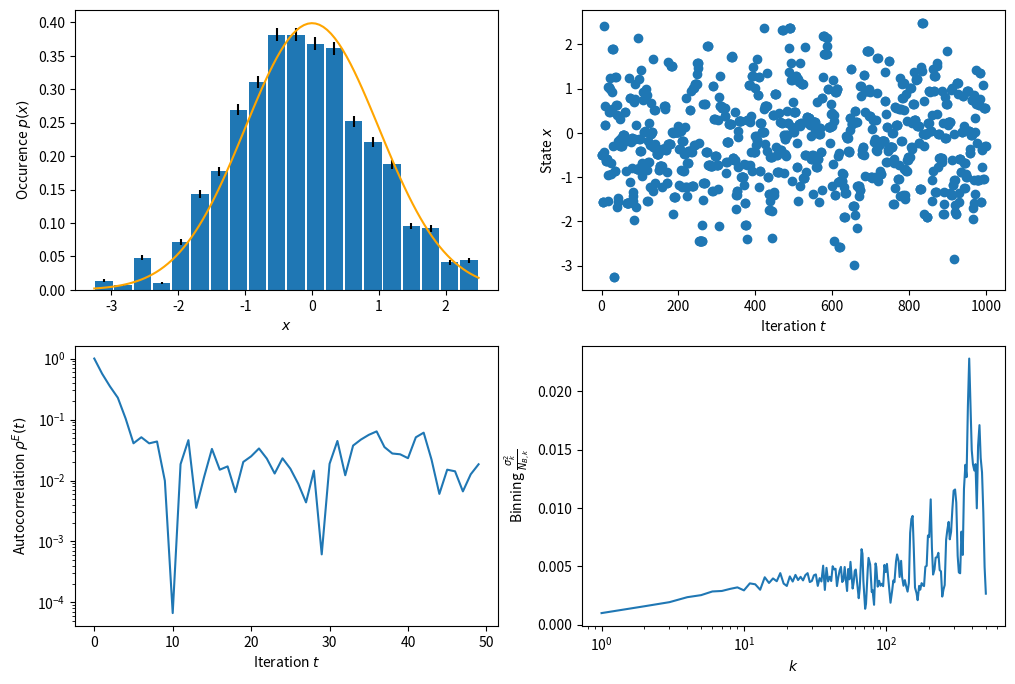

This figure's Python source: (Note: this script raises an exception after producing the figure.)
"""Assignment 2 - Computer Simulations SS2022
by Peter Waldert (11820727)
"""
import pathlib
import typing

import matplotlib.pyplot as plt
import numpy as np
import scipy.signal
import scipy.stats
import tqdm

RESULTS = pathlib.Path("results") / "u2"
# pylint: disable=protected-access
DistributionType = typing.Union[scipy.stats.rv_continuous, scipy.stats._distn_infrastructure.rv_frozen]  # type: ignore


def bayesian_expectation_std(occurences: np.ndarray, bins: int):
    """Given the raw occurences (heights) from the data, what are p_i and sigma_i?
    Based on the Bayesian formula (A.14, A.15 in lecture notes)"""
    num = sum(occurences)
    expectation_values = (occurences + 1) / (num + bins + 1)
    expected_stds = np.sqrt(expectation_values * (1 - expectation_values) / (num + bins + 2))
    return expectation_values, expected_stds


def plot_bayes_histo(axes: plt.Axes, samples: np.ndarray, dist: DistributionType, bins: int):
    """Use the Bayesian approach"""
    min_x, max_x = min(samples), max(samples)
    heights, edges = np.histogram(samples, bins=bins, range=(min_x, max_x))
    bincenters = 0.5 * (edges[1:] + edges[:-1])
    bin_width = (max_x - min_x) / bins
    x = np.linspace(min_x, max_x, 100)
    expectation_values, expected_stds = bayesian_expectation_std(heights, bins)
    axes.bar(bincenters, expectation_values / bin_width, width=bin_width * 0.9, yerr=expected_stds, label="histogram")
    axes.plot(x, dist.pdf(x), label="pdf", c="orange")
    axes.set_xlabel(r"$x$")
    axes.set_ylabel(r"Occurence $p(x)$")


def empirical_autocorrelation_function(x: np.ndarray, t: int):
    """Given a timeseries x, calculate rho^E(t) according to formula 1.38"""
    y = x[t:]
    x = x[: len(x) - t]
    # assert len(x) == len(y)
    x_avg, y_avg = x.mean(), y.mean()
    return sum((x - x_avg) * (y - y_avg)) / np.sqrt(sum((x - x_avg) ** 2) * sum((y - y_avg) ** 2))


def optimize_dx(xi: float, dx_guess: float):
    """Find the optimal dx for the given xi, such that the acceptance ratio is ~0.5"""
    target_distribution = TargetDistribution(xi=xi, name="target")
    for optimization in range(1, 13):
        mcmc = MCMC(target_distribution, 0, dx=dx_guess)
        mcmc.simulate(600)
        print(f"Acceptance ratio: {mcmc.acceptance_ratio()}")
        if mcmc.acceptance_ratio() > 0.5:
            dx_guess += 8 / optimization
            print("--> increasing dx: ", dx_guess)
        else:
            dx_guess -= 8 / optimization
            print("--> decreasing dx: ", dx_guess)
    return dx_guess


def binning_analysis(trace: np.ndarray, k: int):
    """Given the number `k`, calculate the variance sigma_k^2/N_Bk"""
    number_of_blocks = len(trace) // k
    averages = np.array([trace[i * k : i * k + k].mean() for i in range(number_of_blocks)])
    return sum((averages - averages.mean()) ** 2) / (number_of_blocks - 1) / number_of_blocks


class MCMC:
    """Markov Chain Monte Carlo using the Metropolis-Hastings algorithm"""

    def __init__(self, distribution: scipy.stats.rv_continuous, initial_state, dx) -> None:
        self.distribution = distribution
        self.state: float = initial_state
        self.accepted_proposals = 0
        self.rejected_proposals = 0
        self.dx = dx

    def proposal(self) -> float:
        """Returns a proposal for the next state x"""
        r = np.random.uniform()
        return self.state + (r - 0.5) * self.dx

    def update_state(self):
        """Perform one iteration of the Metropolis-Hastings algorithm"""
        proposal = self.proposal()
        proposal_probability = 1
        inverse_proposal_probability = proposal_probability
        acceptance_probability = min(
            1,
            (self.distribution.pdf(proposal) * inverse_proposal_probability)
            / (self.distribution.pdf(self.state) * proposal_probability),
        )
        # print(f"State Update: new proposal {proposal} with acceptance prob {acceptance_probability}")
        if np.random.uniform() < acceptance_probability:
            self.state = proposal
            self.accepted_proposals += 1
        else:
            self.rejected_proposals += 1

    def simulate(self, steps: int) -> np.ndarray:
        """Perform `steps` iterations of the algorithm and store the trace"""
        trace = []
        for _ in tqdm.tqdm(range(steps)):
            self.update_state()
            trace.append(self.state)
        return np.array(trace)

    def acceptance_ratio(self):
        """Calculates the acceptance ratio"""
        return self.accepted_proposals / (self.accepted_proposals + self.rejected_proposals)


class TargetDistribution(scipy.stats.rv_continuous):
    """The sought-after target distribution in this example"""

    def __init__(self, xi, *args, **kwargs):
        super().__init__(*args, **kwargs)
        self.xi = xi

    def _pdf(self, x, *_):
        """Returns the PDF of our target"""
        phi_left = scipy.stats.norm(-self.xi)
        phi_right = scipy.stats.norm(self.xi)
        return (phi_left.pdf(x) + phi_right.pdf(x)) / 2


emp_autocorr_func = np.vectorize(empirical_autocorrelation_function, excluded=(0,))
binning = np.vectorize(binning_analysis, excluded=(0,))


def main():
    """Run the full simulation, analysis and plot results"""
    # optimize_dx(xi=2, dx_guess=10)
    total_samples = 1000
    clock = np.arange(total_samples)
    xis = (0, 2, 6)
    dxs = (6, 11, 45)
    for xi, dx in zip(xis, dxs):
        target_distribution = TargetDistribution(xi=xi, name="target")
        mcmc = MCMC(target_distribution, 0, dx=dx)
        trace = mcmc.simulate(total_samples)
        print(f"Acceptance ratio: {mcmc.acceptance_ratio()}")
        print(f"Subtask b) Value Average: {trace.mean()} +- {trace.std()}")

        t_max = total_samples // 20
        autocorrelation = emp_autocorr_func(trace, clock[:t_max])
        k = np.logspace(0, np.log2(total_samples) - 1, base=2, num=300).round().astype(int)
        sigma_sq_k = binning(trace, k)

        fig = plt.figure(figsize=(12, 8))
        axes: plt.Axes = fig.add_subplot(2, 2, 1)
        plot_bayes_histo(axes, trace, target_distribution, bins=20)
        axes: plt.Axes = fig.add_subplot(2, 2, 2)
        axes.scatter(clock, trace)
        axes.set_xlabel(r"Iteration $t$")
        axes.set_ylabel(r"State $x$")
        axes: plt.Axes = fig.add_subplot(2, 2, 3)
        axes.semilogy(abs(autocorrelation))
        axes.set_xlabel(r"Iteration $t$")
        axes.set_ylabel(r"Autocorrelation $\rho^E(t)$")
        axes: plt.Axes = fig.add_subplot(2, 2, 4)
        axes.semilogx(k, sigma_sq_k)
        axes.set_xlabel(r"$k$")
        axes.set_ylabel(r"Binning $\frac{\sigma_k^2}{N_{B,k}}$")
        fig.savefig(RESULTS / f"xi{xi}.png")

        print(
            f"Subtask e) Ratio between s(k={k[100]}) = {sigma_sq_k[100]} and "
            f"s(k=1) = {sigma_sq_k[0]}: {sigma_sq_k[100] / sigma_sq_k[0]}"
        )
    plt.show()


if __name__ == "__main__":
    main()
